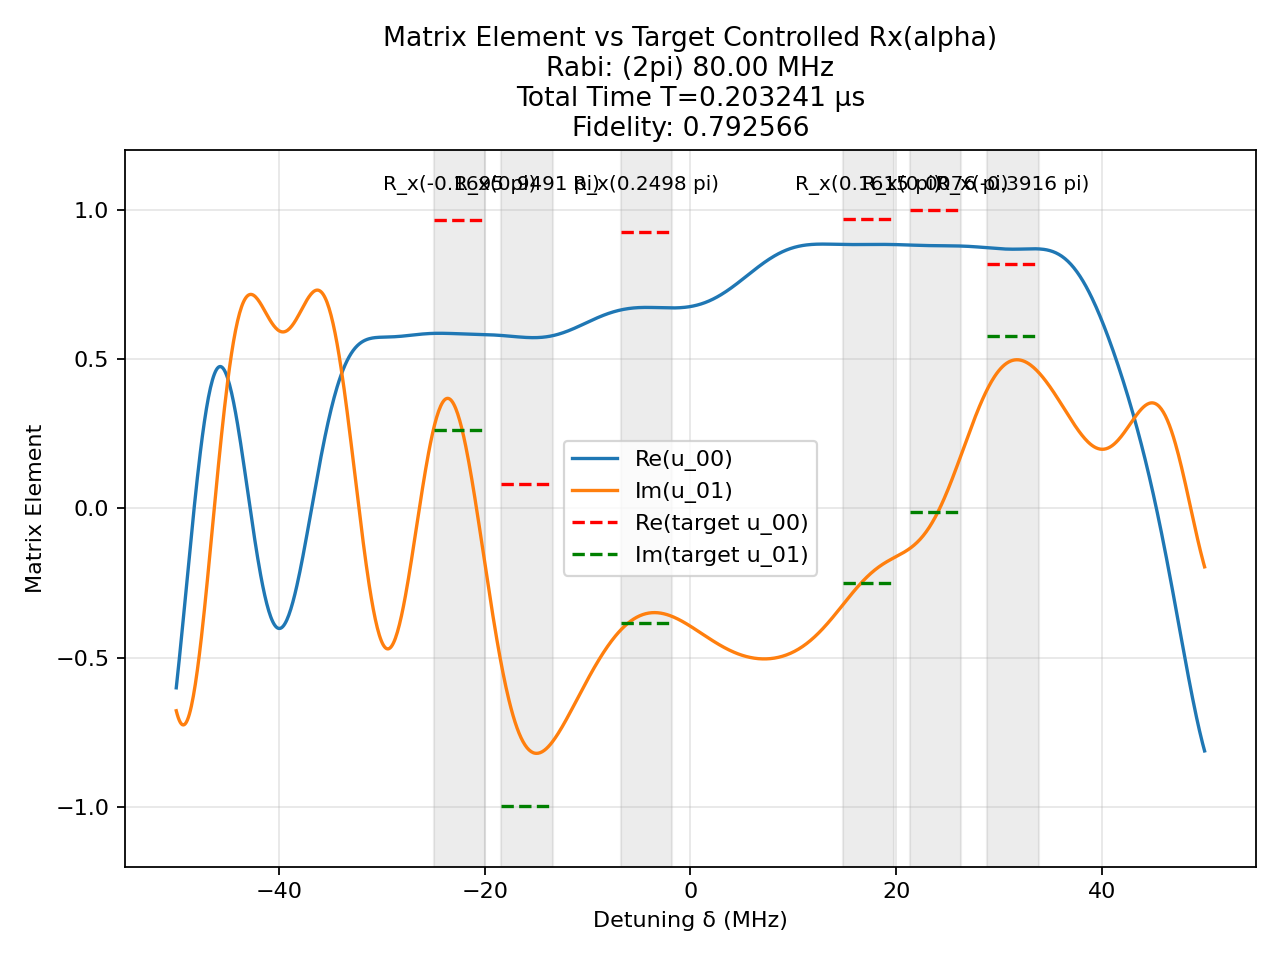

The data file committed next to this chart (first rows):
t (us), H_x (2pi MHz), H_z (2pi MHz)
0.002499, -80.0, 0.0
0.0025, 0.0, 50.0
4.097188658166227e-05, -80.0, 0.0
0.0025, 0.0, 50.0
0.000501, -80.0, 0.0
0.0025, 0.0, 50.0
0.00195, 80.0, 0.0
0.0025, 0.0, 50.0
0.001225, 80.0, 0.0
0.0025, 0.0, 50.0
0.001633, -80.0, 0.0
0.0025, 0.0, 50.0
0.0009347, -80.0, 0.0
0.0025, 0.0, 50.0
0.001213, 80.0, 0.0
0.0025, 0.0, 50.0
0.001586, -80.0, 0.0
0.0025, 0.0, 50.0
0.003869, -80.0, 0.0
0.0025, 0.0, 50.0
0.001464, 80.0, 0.0
0.0025, 0.0, 50.0
0.000308, 80.0, 0.0
0.0025, 0.0, 50.0
0.000218, 80.0, 0.0
0.0025, 0.0, 50.0
0.001134, -80.0, 0.0
0.0025, 0.0, 50.0
0.001916, -80.0, 0.0
0.0025, 0.0, 50.0
0.002436, 80.0, 0.0
0.0025, 0.0, 50.0
0.002164, 80.0, 0.0
0.0025, 0.0, 50.0
0.0003257, -80.0, 0.0
0.0025, 0.0, 50.0
0.0009388, -80.0, 0.0
0.0025, 0.0, 50.0
0.0003092, 80.0, 0.0
0.0025, 0.0, 50.0
0.0005704, -80.0, 0.0
0.0025, 0.0, 50.0
0.0002945, -80.0, 0.0
0.0025, 0.0, 50.0
0.001246, 80.0, 0.0
0.0025, 0.0, 50.0
0.0009187, 80.0, 0.0
0.0025, 0.0, 50.0
0.0007971, 80.0, 0.0
0.0025, 0.0, 50.0
0.001792, -80.0, 0.0
0.0025, 0.0, 50.0
0.002922, -80.0, 0.0
0.0025, 0.0, 50.0
0.001094, 80.0, 0.0
0.0025, 0.0, 50.0
0.003095, -80.0, 0.0
0.0025, 0.0, 50.0
0.003088, -80.0, 0.0
0.0025, 0.0, 50.0
... 41 more rows
